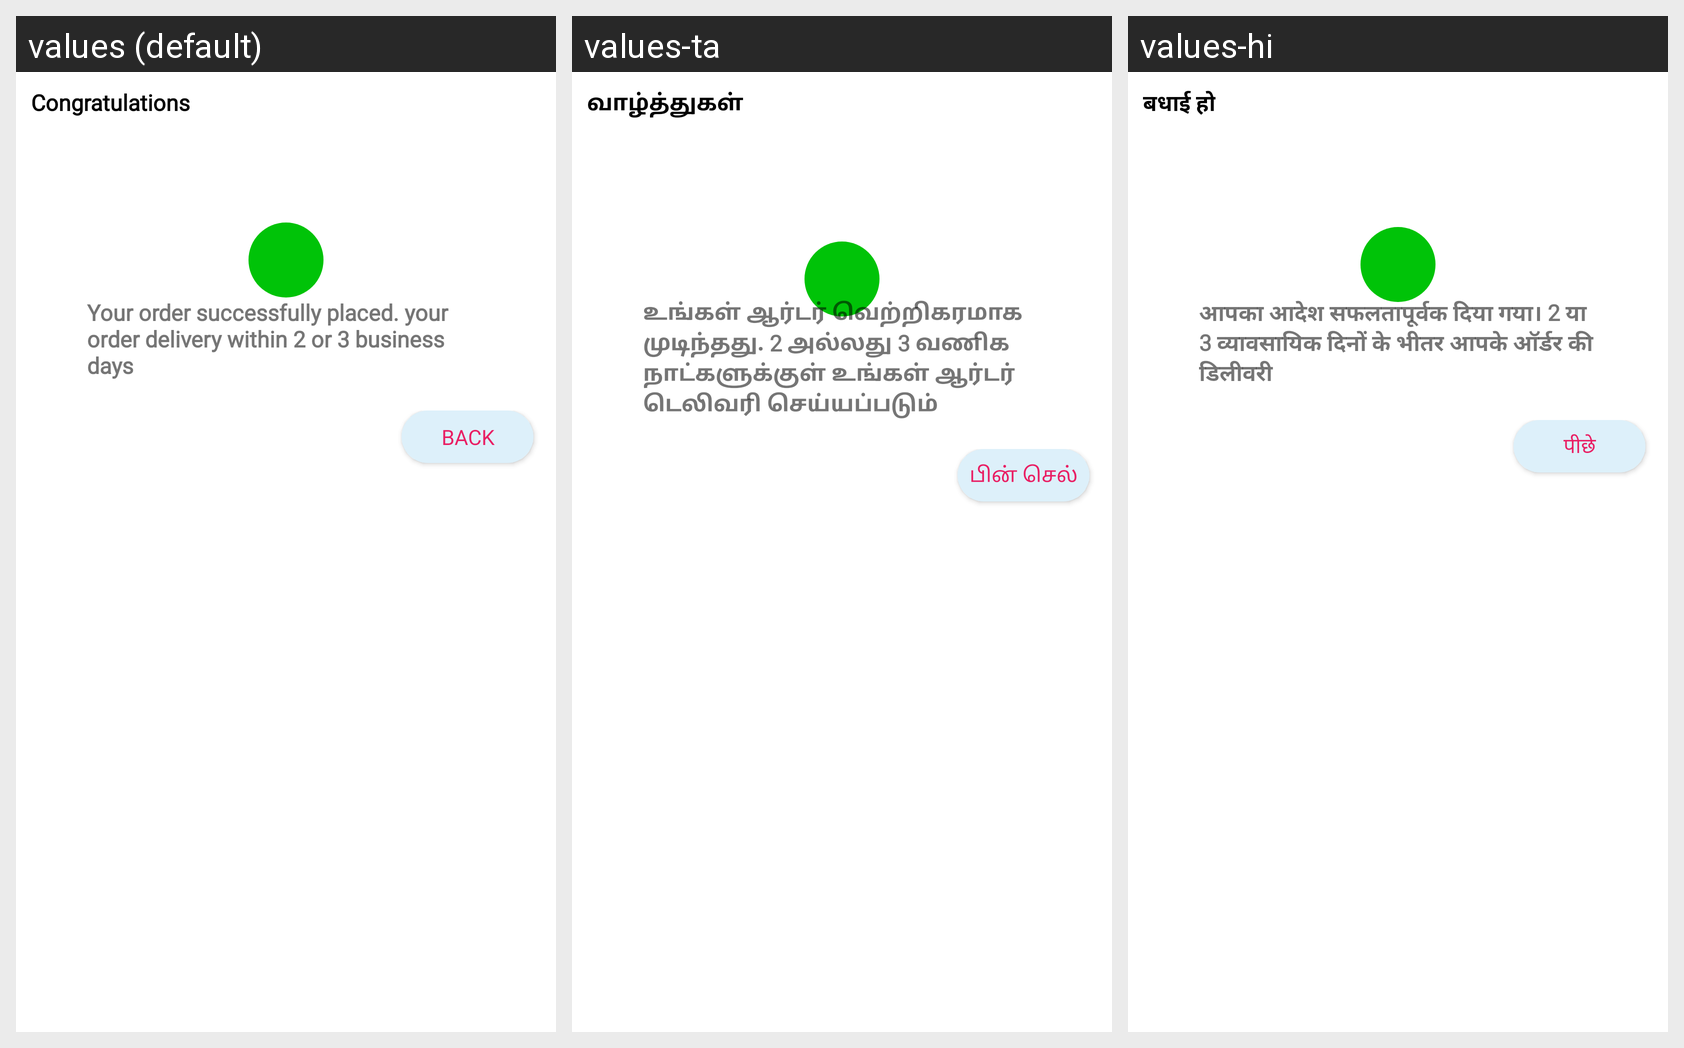

The same Android screen rendered under several of its app's locales, left to right. List the strings drawn on it with the default value and each locale's translation.
Android screen res/layout/model_dialog_order_success.xml rendered under 3 locales, left to right: values (default), values-ta, values-hi. Device: Nexus 5 (rendered at 1080×1920; each locale shown at half size, 540×960, under a caption strip naming it); theme Theme.SkyblueShopping.
Strings drawn on this screen, with the default value and each locale's value (text and hints the layout hard-codes, and strings that could not be matched under every locale, appear in the picture but are not listed):

congratulations
  values: Congratulations
  values-ta: வாழ்த்துகள்
  values-hi: बधाई हो

your_order_successfully_placed_you_order_delivery_within_2_or_3_business_days
  values: Your order successfully placed. your order delivery within 2 or 3 business days
  values-ta: உங்கள் ஆர்டர் வெற்றிகரமாக முடிந்தது. 2 அல்லது 3 வணிக நாட்களுக்குள் உங்கள் ஆர்டர் டெலிவரி செய்யப்படும்
  values-hi: आपका आदेश सफलतापूर्वक दिया गया। 2 या 3 व्यावसायिक दिनों के भीतर आपके ऑर्डर की डिलीवरी

back
  values: BACK
  values-ta: பின் செல்
  values-hi: पीछे
